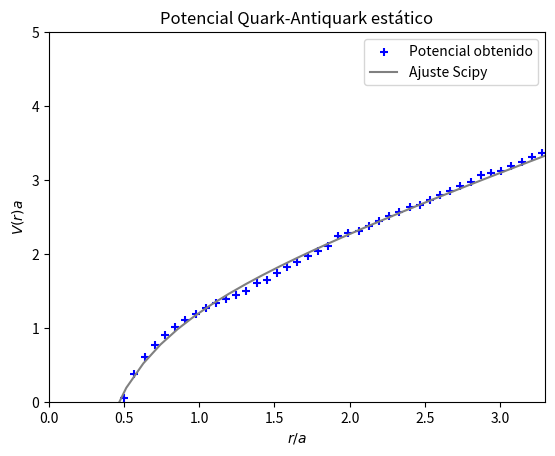

Write Python code to recreate this figure.

import numpy 
import matplotlib.pyplot as plt
from random import uniform
from math import *
from numpy import *
from scipy.optimize import least_squares
from scipy.optimize import curve_fit


V_lsq = [ 0.048744, 0.37368474, 0.5998536, 0.7695813,0.90403349, 1.01496849, 1.1094415 ,1.19194217, 1.26546358, 1.33207786, 1.39326511, 1.45011074 ,1.50342881 , 1.60183395 , 1.64778744    , 1.73474346  , 1.81653325  , 1.8943967    , 1.96920634  , 2.04159398 ,  2.1120284   ,  2.24837694 , 2.28170546 , 2.31477974 ,  2.38024381  , 2.44490652 , 2.5088797, 2.57225527  , 2.63510954,  2.66636155  , 2.72855033,  2.79035922 , 2.85183043 ,  2.91300014   , 2.97389954 ,  3.06479996 , 3.09499204 , 3.12513436 ,  3.18527897,   3.24525077 ,  3.3050648 ,   3.36473439  , 3.4242714  , 3.45399356,  3.51335125 ,  3.57260088 ,  3.63175052 , 3.66129017 , 3.69080752 , 3.72030336 , 3.74977847 , 3.77923358 ,  3.83808656 ,  3.8968675, 3.95558116 , 3.98491413 ,  4.04353488 , 4.07282362 ,  4.13136004  , 4.18984449]
rad_test = linspace(0.5, 4.5,60)

rad_test2 = linspace(0.4, 4.5,37)
rad_test3 = linspace(0.5, 4.5,35)
Potencialteo2 = []

#Salen de simular una vez el programa para ajustar la curva
#se realiza una segunda simulacion añadiendo estos valores.
sigma = 0.7077707130967446
b=0.7110581836287054
c=1.2077608955279044
for i in range(37):
    Potencialteo = sigma*rad_test2[i] - b/rad_test2[i] + c
    Potencialteo2.append(Potencialteo)

def func(rad_test,sigma,b,c): 
    return sigma*rad_test - b/rad_test + c 

popt, pcov, = curve_fit(func, rad_test, V_lsq)

# Valores ajustados de sigma, b, y c y sus errores
sigma_opt, b_opt, c_opt = popt
perr = numpy.sqrt(numpy.diag(pcov))
sigma_err, b_err, c_err = perr

Vr_fit = func(rad_test, *popt)

# Calcular R^2
ss_res = numpy.sum((V_lsq - Vr_fit) ** 2)
ss_tot = numpy.sum((V_lsq - numpy.mean(V_lsq)) ** 2)
r_squared = 1 - (ss_res / ss_tot)

print("sigma_opt:", sigma_opt, "±", sigma_err)
print("b_opt:", b_opt, "±", b_err)
print("c_opt:", c_opt, "±", c_err)
print("R^2:", r_squared)


fig, ax = plt.subplots()
ax.scatter(rad_test,V_lsq, marker = '+',c='blue',label='Potencial obtenido')
plt.plot(rad_test2, Potencialteo2,'grey', label="Ajuste Scipy")
plt.axis([0,3.3,0,5])
plt.legend(loc='upper right')
plt.title('Potencial Quark-Antiquark estático')
plt.xlabel('$r/a$')
plt.ylabel('$V(r)a$')
plt.show()
